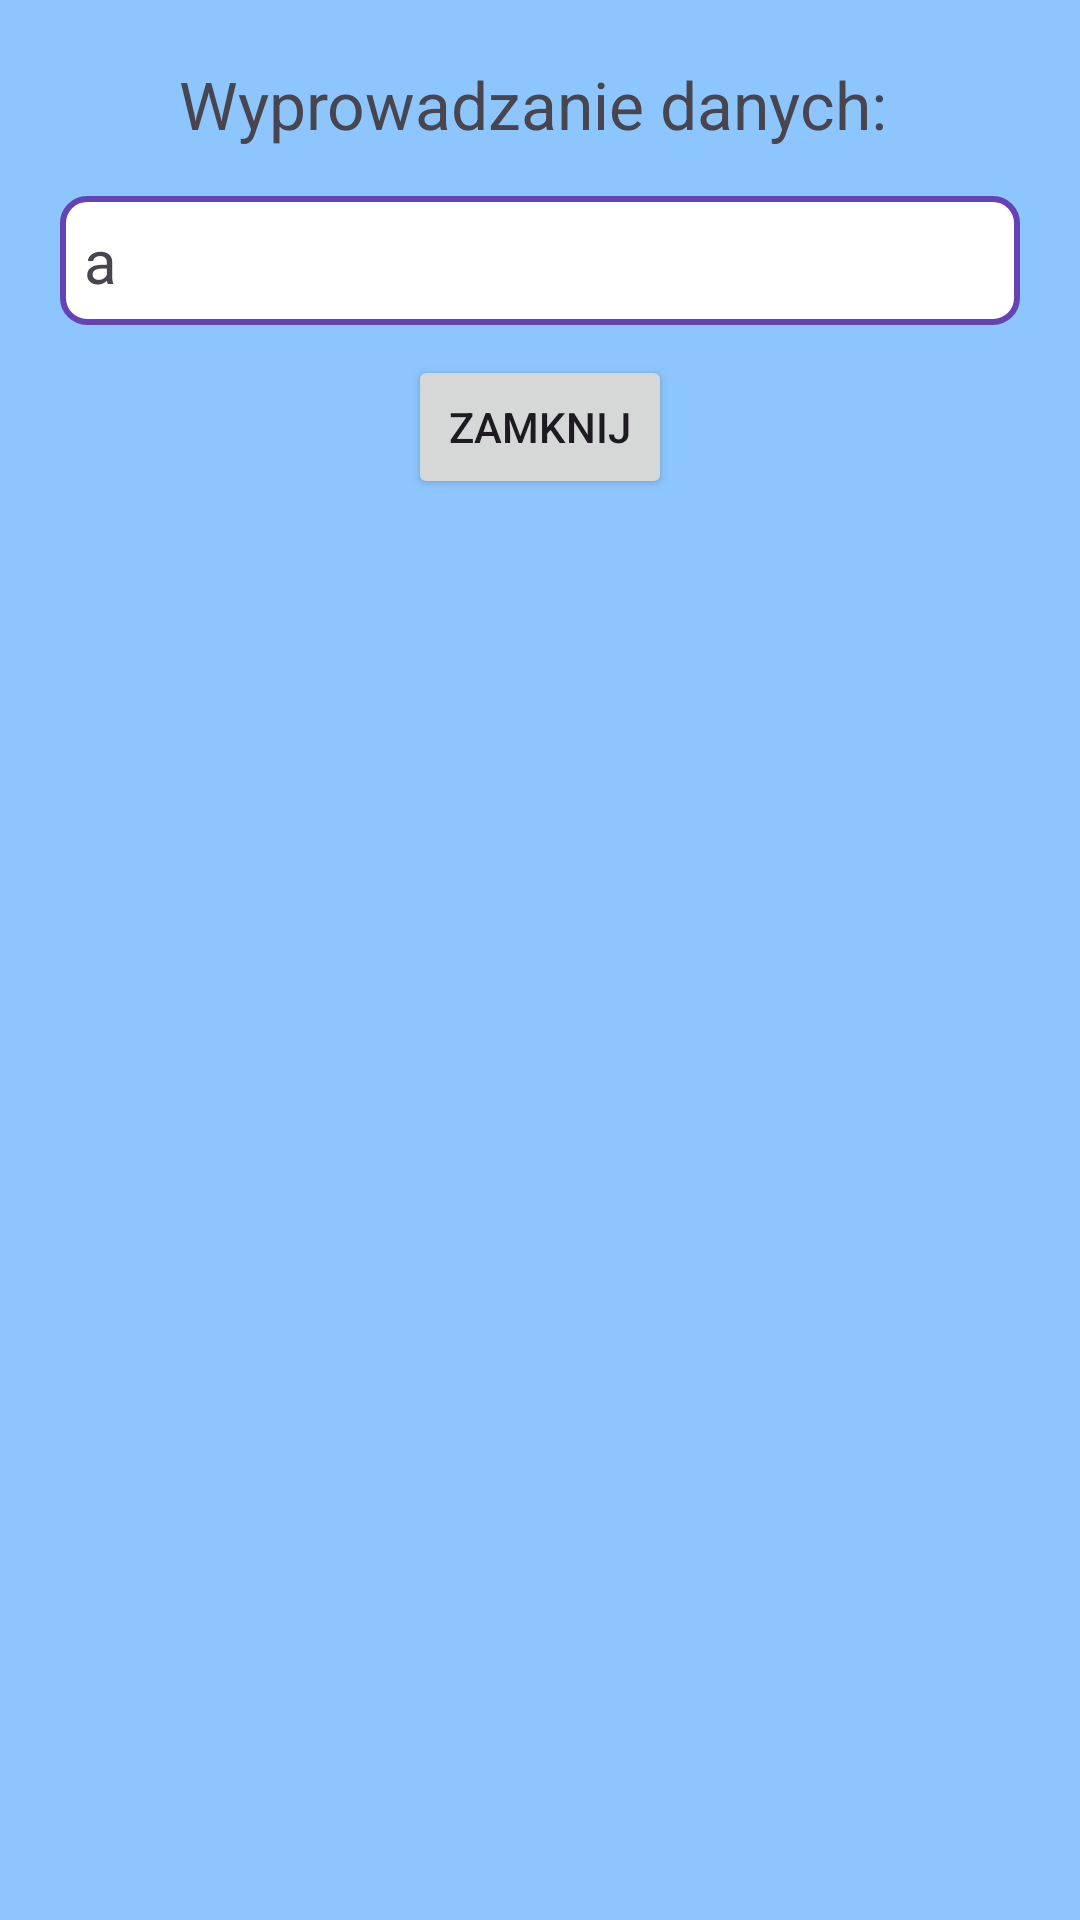

Layout XML and referenced resources for this Android screen:
<!-- AndroidManifest.xml: application theme Theme.SprytneBloczki -->
<!-- res/layout/output_dialog.xml -->
<?xml version="1.0" encoding="utf-8"?>
<LinearLayout xmlns:android="http://schemas.android.com/apk/res/android"
    android:layout_width="match_parent"
    android:layout_height="wrap_content"
    xmlns:app="http://schemas.android.com/apk/res-auto"
    android:orientation="vertical"
    android:padding="20dp"
    android:background="@color/dialogBackground">
    <LinearLayout
        android:layout_width="wrap_content"
        android:layout_height="wrap_content"
        android:layout_gravity="center">

        <TextView
            android:id="@+id/dialog_title"
            android:layout_width="wrap_content"
            android:layout_height="wrap_content"
            android:text="Wyprowadzanie danych: "
            android:textSize="22sp"
            android:layout_marginBottom="16dp"
            android:textAlignment="center"/>
    </LinearLayout>

       <TextView
           android:id="@+id/values"
           android:layout_width="match_parent"
           android:layout_height="wrap_content"
           android:textSize="20sp"
           android:text="a"
           android:background="@drawable/textview_border"
           android:padding="8dp"
           android:layout_marginBottom="10dp"/>

    <Button
        android:id="@+id/close_button"
        android:layout_width="wrap_content"
        android:layout_height="wrap_content"
        android:layout_gravity="center"
        android:text="Zamknij" />
</LinearLayout>
<!-- resources referenced by this layout -->
<resources>
  <color name="dialogBackground">#8dc6ff</color>
  <!-- drawable textview_border (drawable) -->
  <?xml version="1.0" encoding="utf-8"?>
  <shape xmlns:android="http://schemas.android.com/apk/res/android">
      
      <solid android:color="#FFFFFF"/>
  
      <stroke
          android:color="#6643b5"
          android:width="2dp"/>
  
      <corners android:radius="8dp"/>
  </shape>
  <style name="Theme.SprytneBloczki" parent="Base.Theme.SprytneBloczki" />
  <style name="Base.Theme.SprytneBloczki" parent="Theme.Material3.DayNight.NoActionBar">
          
          
      </style>
</resources>
